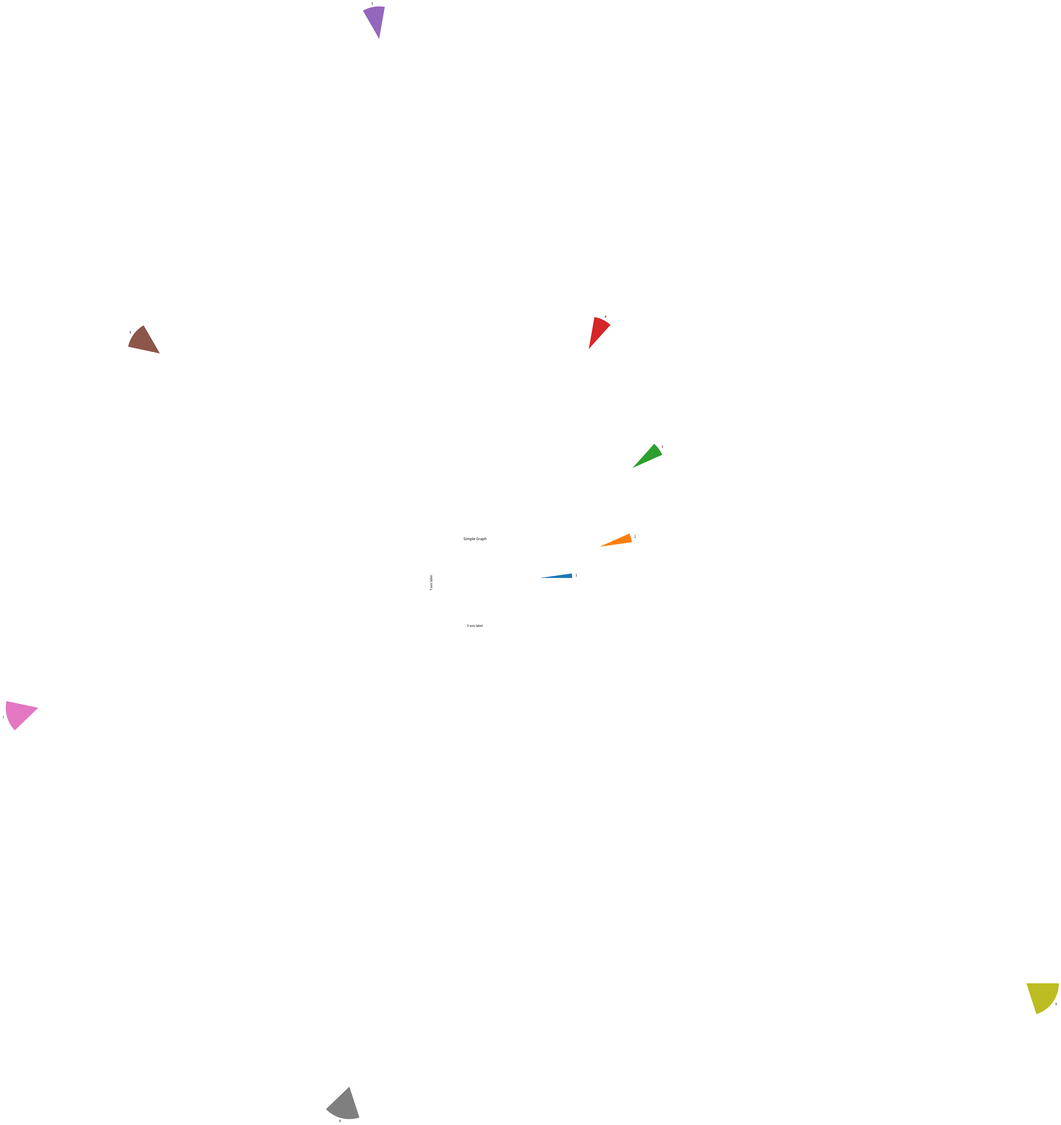

Python code for this plot:
import matplotlib.pyplot as plt

x = [1, 2, 3, 4, 5, 6, 7, 8, 9]
y = [2, 4, 6, 8, 17, 12, 14, 16, 21]
plt.pie(x,y,x)
plt.xlabel("X axis label")
plt.ylabel("Y axis label")
plt.title("Simple Graph")
plt.savefig("line.jpg", format="jpg")
plt.show()
plt.close()
